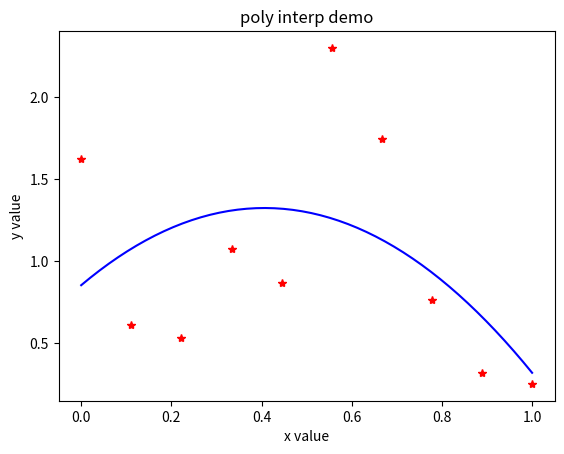

This chart was generated by the following Python code:
import numpy as np
import matplotlib.pyplot as plt
#THIS LAB IS ABOUT LEAST SQUARES PROBLEM AND POLYNOMIAL INTERPOLATION
m = 10
order =3 # order of polynomial
n = order
start = 0
end = 1

#least squares - finding the coefficients of n order polynomial that best fits 'm' data points in 2D
matrix_dim = (m, n)  # nth order  polynomial
x = np.linspace(start, end, m)
print("X values", x)

#generate the y values 'randomly'
np.random.seed(1)
y = np.abs(np.random.randn(m))
print("Y values", y)
#now we have 'm' (x,y) pairs of data points - 2D points

#Lets create the coefficient matrix A using x values for the least squares problem Ac = y

print("Before flip" ,np.vander(x, matrix_dim[1]))
A = np.fliplr(np.vander(x, matrix_dim[1]))
print("A", A)
print("Rank of A", np.linalg.matrix_rank(A))
result = np.linalg.lstsq(A, y, rcond = None)
print("Result of least squares", result)

#Lets name  the results
coefs, residuals, rank , singular_values = np.linalg.lstsq(A, y, rcond=None)
print("C", coefs)
print("Singular Values", singular_values)

#polynomial interpolation
#interpolated curve for plotting!

interp_m = 50
interp_x = np.linspace(start, end, interp_m)
interp_y = np.zeros(interp_m)
for ind, ix in enumerate(interp_x):
    interp_y[ind] = np.sum(coefs * ix ** np.arange(0, n))
plt.figure()
plt.plot(interp_x, interp_y, '-b', label='interp line')
plt.plot(x, y, '*r', label='data points')
plt.xlabel('x value')
plt.ylabel('y value')
plt.title('poly interp demo')
plt.show()
#plt.savefig('poly_fit_demo22.png')

'''
#THINK ABOUT THE FOLLOWING:
#How can you find the distance between each point and the curve
#The entire task was to minimize the euclidean distance (2 norm) between the points and the fitted polynomial.
#How good is your residual? Do we understand what approximations mean - how close your solution is to the 'exact' problem
#all this is understood in terms of error analysis - conditioning of the problem and the numerical stability of the algorithm
'''
